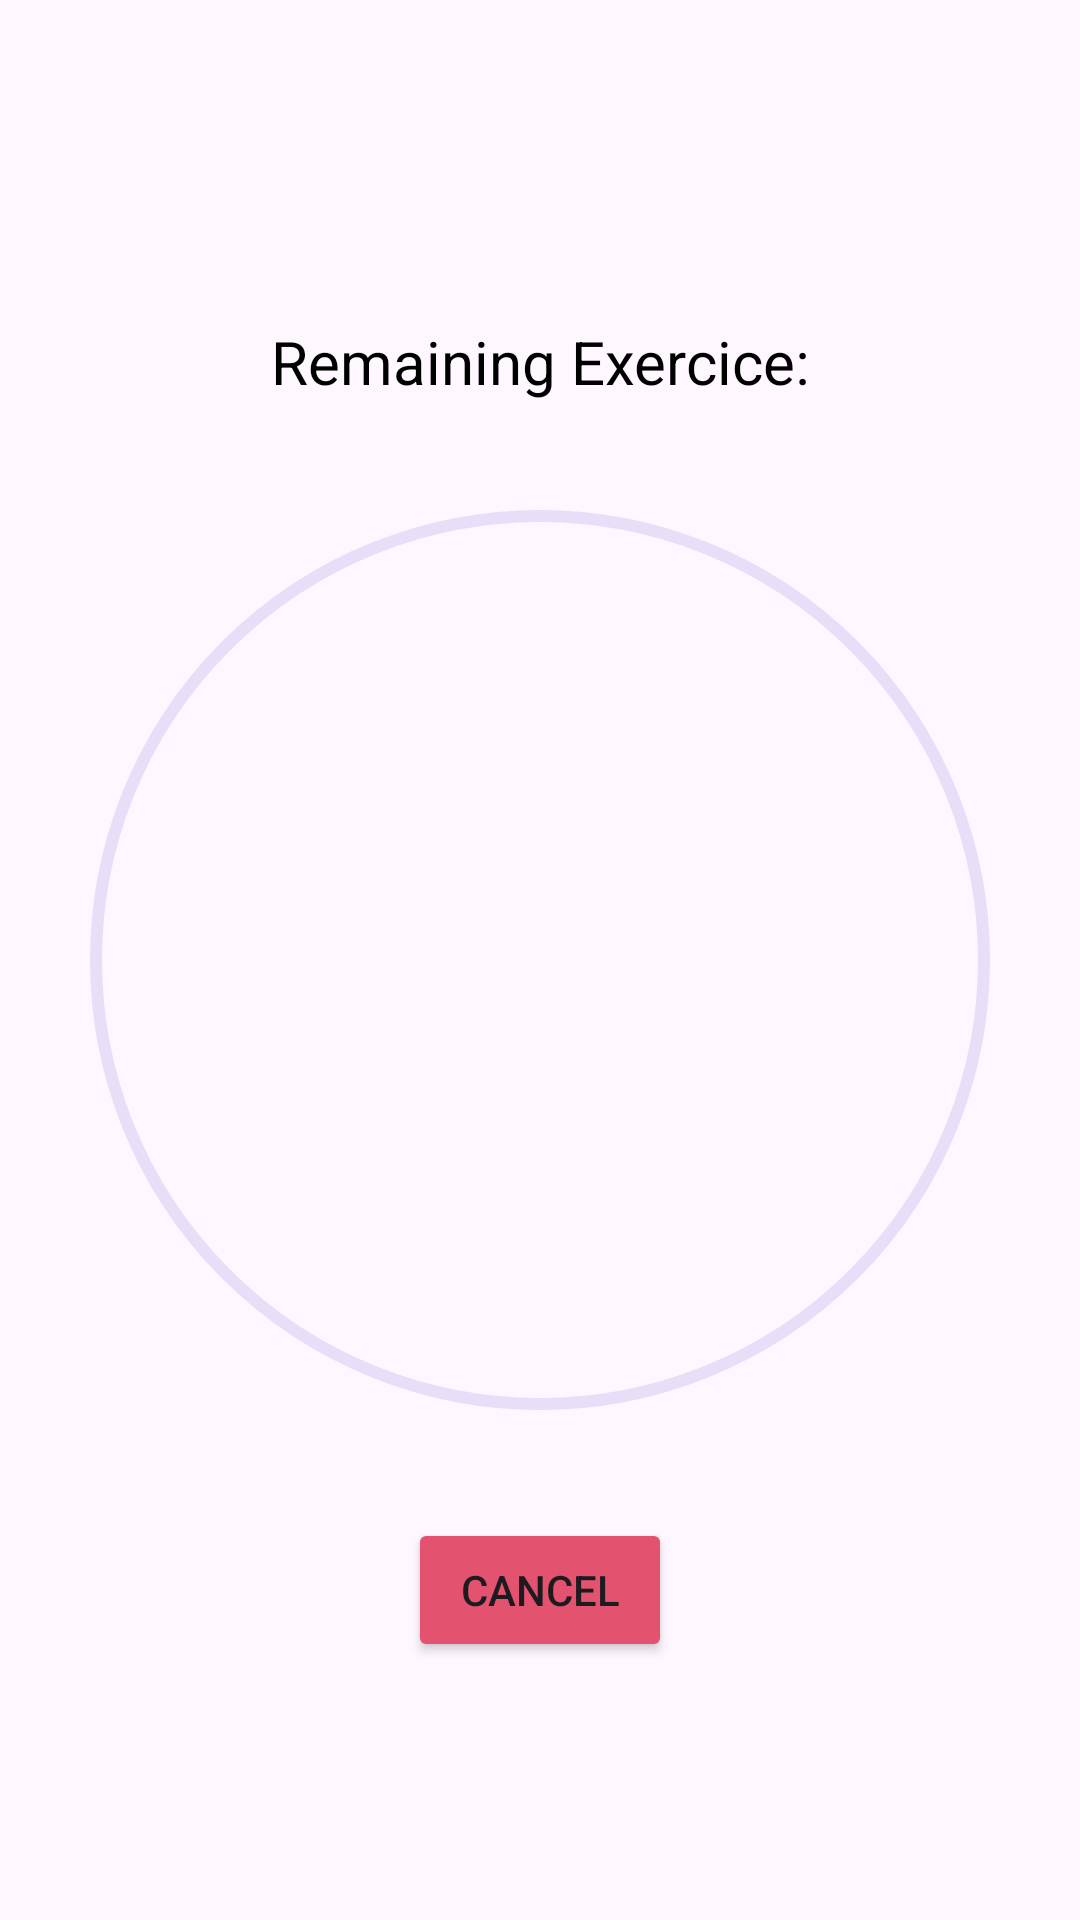

Android layout source for this screen:
<!-- AndroidManifest.xml: application theme Theme.FitnessTrackerFirestore -->
<!-- res/layout/fragment_start_timer.xml -->
<?xml version="1.0" encoding="utf-8"?>
<androidx.constraintlayout.widget.ConstraintLayout xmlns:android="http://schemas.android.com/apk/res/android"
    xmlns:app="http://schemas.android.com/apk/res-auto"
    xmlns:tools="http://schemas.android.com/tools"
    android:layout_width="match_parent"
    android:layout_height="match_parent"
    tools:context=".fragment.StartTimer">

    <TextView
        android:id="@+id/txtviewtimer"
        android:layout_width="wrap_content"
        android:layout_height="wrap_content"
        android:fontFamily="@font/adlam_display"
        android:gravity="center"
        android:textSize="80sp"
        android:textColor="@color/black"
        app:layout_constraintBottom_toBottomOf="@+id/circularprogress"
        app:layout_constraintEnd_toEndOf="@+id/circularprogress"
        app:layout_constraintHorizontal_bias="0.5"
        app:layout_constraintStart_toStartOf="@+id/circularprogress"
        app:layout_constraintTop_toTopOf="@+id/circularprogress"
        tools:text="00.00" />

    <com.google.android.material.progressindicator.CircularProgressIndicator
        android:id="@+id/circularprogress"
        android:layout_width="wrap_content"
        android:layout_height="wrap_content"
        android:progress="80"
        android:indeterminate="false"
        app:indicatorColor="@color/red"
        app:indicatorSize="300dp"
        app:layout_constraintBottom_toBottomOf="parent"
        app:layout_constraintEnd_toEndOf="parent"
        app:layout_constraintHorizontal_bias="0.5"
        app:layout_constraintStart_toStartOf="parent"
        app:layout_constraintTop_toTopOf="parent" />

    <Button
        android:id="@+id/Cancelbtn"
        android:layout_width="wrap_content"
        android:layout_height="wrap_content"
        android:layout_marginTop="32dp"
        android:backgroundTint="@color/red"
        android:text="Cancel"
        app:layout_constraintEnd_toEndOf="@+id/circularprogress"
        app:layout_constraintStart_toStartOf="@+id/circularprogress"
        app:layout_constraintTop_toBottomOf="@+id/circularprogress" />

    <TextView
        android:id="@+id/textView2"
        android:layout_width="wrap_content"
        android:layout_height="wrap_content"
        android:layout_marginBottom="32dp"
        android:textSize="20sp"
        android:textColor="@color/black"
        android:text="Remaining Exercice:"
        app:layout_constraintBottom_toTopOf="@+id/circularprogress"
        app:layout_constraintEnd_toEndOf="@+id/circularprogress"
        app:layout_constraintStart_toStartOf="@+id/circularprogress" />

    <TextView
        android:id="@+id/txtviewnoofexercise"
        android:layout_width="wrap_content"
        android:layout_height="wrap_content"
        android:layout_marginStart="8dp"
        android:textSize="20sp"
        android:textColor="@color/black"
        app:layout_constraintBottom_toBottomOf="@+id/textView2"
        app:layout_constraintStart_toEndOf="@+id/textView2"
        app:layout_constraintTop_toTopOf="@+id/textView2"
        tools:text="5" />


</androidx.constraintlayout.widget.ConstraintLayout>
<!-- resources referenced by this layout -->
<resources>
  <color name="black">#FF000000</color>
  <color name="red">#e3526e</color>
  <style name="Theme.FitnessTrackerFirestore" parent="Base.Theme.FitnessTrackerFirestore" />
  <style name="Base.Theme.FitnessTrackerFirestore" parent="Theme.Material3.DayNight.NoActionBar">
          
          
      </style>
</resources>
